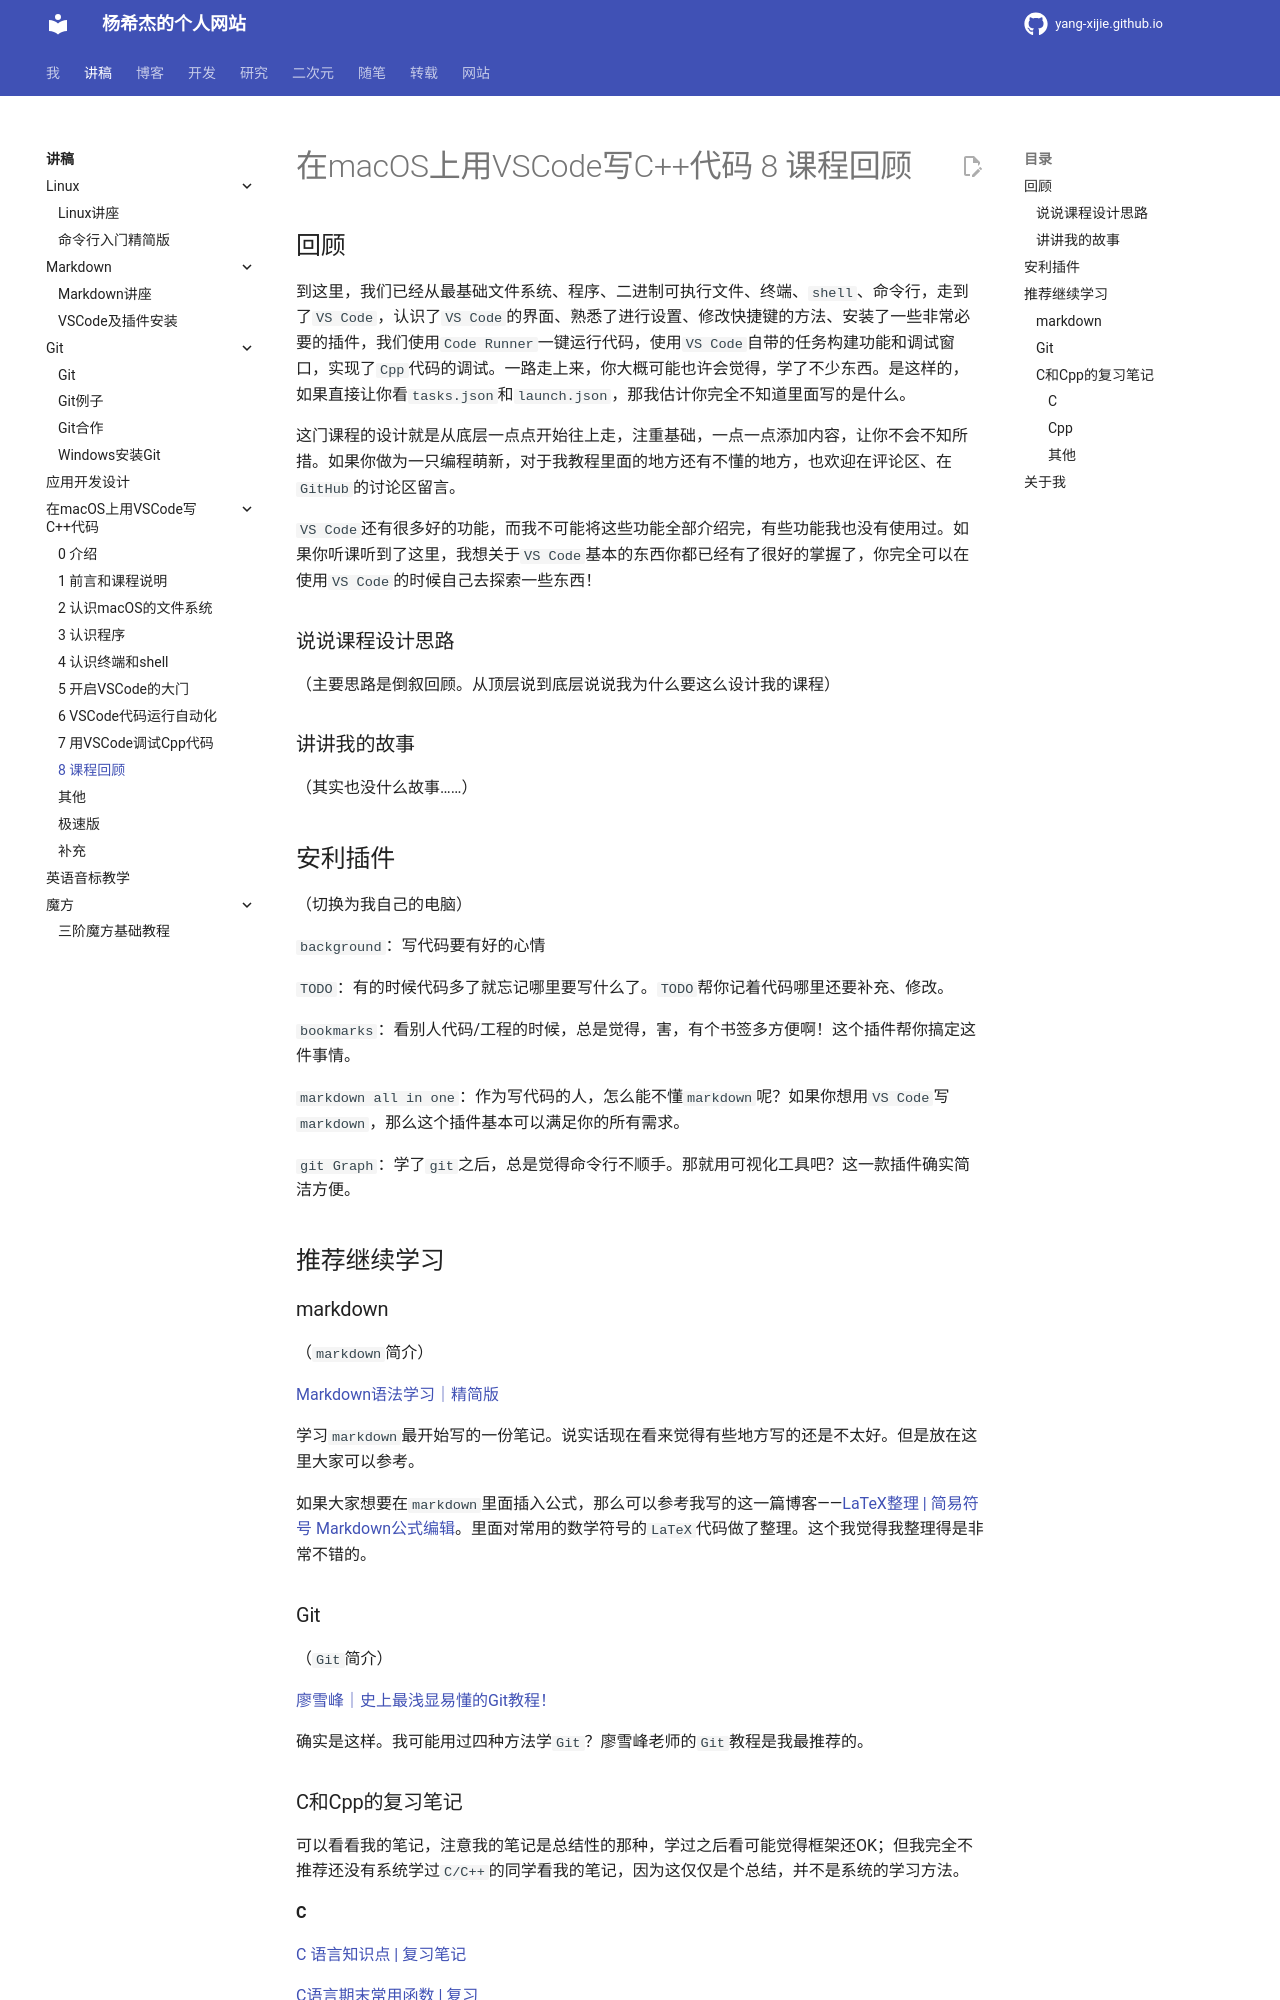

repository: Yang-Xijie/yang-xijie.github.io · page: LECTURE/vscode-cpp/8_课程回顾/index.html · generator: mkdocs

# 在macOS上用VSCode写C++代码 8 课程回顾

## 回顾

到这里，我们已经从最基础文件系统、程序、二进制可执行文件、终端、`shell`、命令行，走到了`VS Code`，认识了`VS Code`的界面、熟悉了进行设置、修改快捷键的方法、安装了一些非常必要的插件，我们使用`Code Runner`一键运行代码，使用`VS Code`自带的任务构建功能和调试窗口，实现了`Cpp`代码的调试。一路走上来，你大概可能也许会觉得，学了不少东西。是这样的，如果直接让你看`tasks.json`和`launch.json`，那我估计你完全不知道里面写的是什么。

这门课程的设计就是从底层一点点开始往上走，注重基础，一点一点添加内容，让你不会不知所措。如果你做为一只编程萌新，对于我教程里面的地方还有不懂的地方，也欢迎在评论区、在`GitHub`的讨论区留言。

`VS Code`还有很多好的功能，而我不可能将这些功能全部介绍完，有些功能我也没有使用过。如果你听课听到了这里，我想关于`VS Code`基本的东西你都已经有了很好的掌握了，你完全可以在使用`VS Code`的时候自己去探索一些东西！

### 说说课程设计思路

（主要思路是倒叙回顾。从顶层说到底层说说我为什么要这么设计我的课程）

### 讲讲我的故事

（其实也没什么故事……）

## 安利插件

（切换为我自己的电脑）

`background`：写代码要有好的心情

`TODO`：有的时候代码多了就忘记哪里要写什么了。`TODO`帮你记着代码哪里还要补充、修改。

`bookmarks`：看别人代码/工程的时候，总是觉得，害，有个书签多方便啊！这个插件帮你搞定这件事情。

`markdown all in one`：作为写代码的人，怎么能不懂`markdown`呢？如果你想用`VS Code`写`markdown`，那么这个插件基本可以满足你的所有需求。

`git Graph`：学了`git`之后，总是觉得命令行不顺手。那就用可视化工具吧？这一款插件确实简洁方便。

## 推荐继续学习

### markdown

（`markdown`简介）

[Markdown语法学习｜精简版](https://blog.csdn.net/qq_45379253/article/details/104876463)

学习`markdown`最开始写的一份笔记。说实话现在看来觉得有些地方写的还是不太好。但是放在这里大家可以参考。

如果大家想要在`markdown`里面插入公式，那么可以参考我写的这一篇博客——[LaTeX整理 | 简易符号 Markdown公式编辑](https://blog.csdn.net/qq_45379253/article/details/105368552)。里面对常用的数学符号的`LaTeX`代码做了整理。这个我觉得我整理得是非常不错的。

### Git

（`Git`简介）

[廖雪峰｜史上最浅显易懂的Git教程！](https://www.liaoxuefeng.com/wiki/896043488029600)

确实是这样。我可能用过四种方法学`Git`？廖雪峰老师的`Git`教程是我最推荐的。

### C和Cpp的复习笔记

可以看看我的笔记，注意我的笔记是总结性的那种，学过之后看可能觉得框架还OK；但我完全不推荐还没有系统学过`C/C++`的同学看我的笔记，因为这仅仅是个总结，并不是系统的学习方法。

#### C

[C 语言知识点 | 复习笔记](https://yang-xijie.github.io/BLOG/C/final.html)

[C语言期末常用函数 | 复习](https://yang-xijie.github.io/BLOG/C/review.html)
